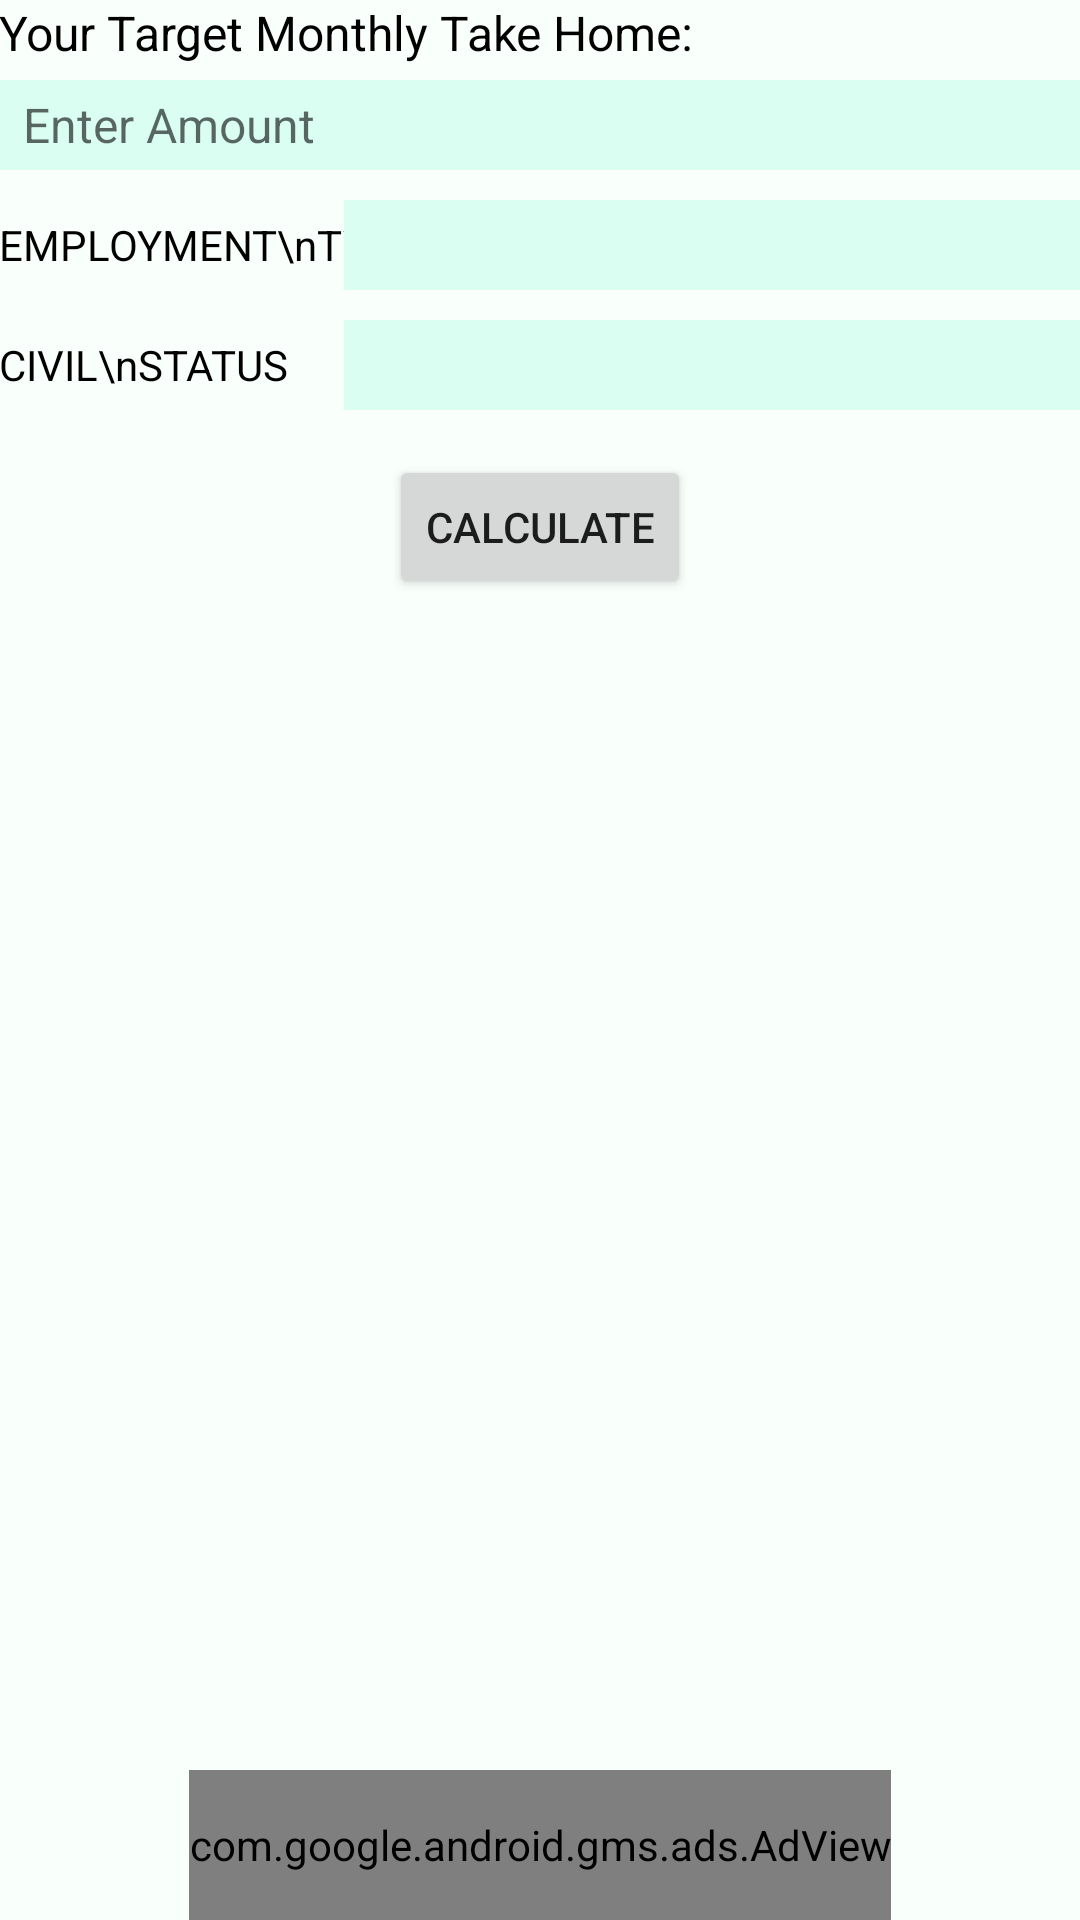

Reconstruct the res/layout file that produces this screen, plus the resources it refers to.
<!-- AndroidManifest.xml: application theme AppTheme -->
<!-- res/layout/activity_reverse_calc.xml -->
<RelativeLayout xmlns:android="http://schemas.android.com/apk/res/android"
    xmlns:ads="http://schemas.android.com/apk/res-auto"
    xmlns:tools="http://schemas.android.com/tools"
    android:layout_width="match_parent"
    android:layout_height="match_parent"
    android:paddingLeft="@dimen/activity_horizontal_margin"
    android:paddingRight="@dimen/activity_horizontal_margin"
    android:paddingTop="@dimen/activity_vertical_margin"
    android:paddingBottom="@dimen/activity_vertical_margin"
    tools:context="com.ymsoftlabs.caltax.ReverseCalcActivity"
    android:background="#F9FFFA">

    <TextView
        android:layout_width="wrap_content"
        android:layout_height="wrap_content"
        android:textAppearance="?android:attr/textAppearanceLarge"
        android:text="Your Target Monthly Take Home:"
        android:id="@+id/textView17"
        android:typeface="sans"
        android:textColor="#000000"
        android:textSize="16sp"
        android:layout_alignParentTop="true"
        android:layout_alignParentLeft="true"
        android:layout_alignParentStart="true"
        android:textStyle="normal" />

    <EditText
        android:layout_width="fill_parent"
        android:layout_height="30dp"
        android:inputType="numberDecimal"
        android:ems="10"
        android:id="@+id/targetSalary"
        android:background="@color/green"
        android:paddingLeft="8dp"
        android:textSize="16sp"
        android:hint="Enter Amount"
        android:typeface="sans"
        android:layout_below="@+id/textView17"
        android:layout_centerHorizontal="true"
        android:layout_marginTop="5dp" />

    <TextView
        android:layout_width="wrap_content"
        android:layout_height="30dp"
        android:textAppearance="?android:attr/textAppearanceSmall"
        android:text="EMPLOYMENT\nTYPE:"
        android:id="@+id/textView18"
        android:textColor="#000000"
        android:gravity="center_vertical"
        android:layout_below="@+id/targetSalary"
        android:layout_alignParentLeft="true"
        android:layout_alignParentStart="true"
        android:layout_marginTop="10dp" />

    <Spinner
        android:layout_width="fill_parent"
        android:layout_height="30dp"
        android:id="@+id/employmentType"
        android:spinnerMode="dialog"
        android:popupBackground="#75ffffff"
        android:background="@color/green"
        android:layout_alignTop="@+id/textView18"
        android:layout_alignParentRight="true"
        android:layout_alignParentEnd="true"
        android:layout_marginLeft="115dp"
        android:layout_marginStart="115dp" />

    <TextView
        android:layout_width="wrap_content"
        android:layout_height="30dp"
        android:textAppearance="?android:attr/textAppearanceSmall"
        android:text="CIVIL\nSTATUS"
        android:id="@+id/textView19"
        android:textColor="#000000"
        android:gravity="center_vertical"
        android:layout_below="@+id/textView18"
        android:layout_alignParentLeft="true"
        android:layout_alignParentStart="true"
        android:layout_marginTop="10dp" />

    <Spinner
        android:layout_width="fill_parent"
        android:layout_height="30dp"
        android:id="@+id/civStatus"
        android:spinnerMode="dialog"
        android:popupBackground="#75ffffff"
        android:background="@color/green"
        android:layout_alignTop="@+id/textView19"
        android:layout_alignParentRight="true"
        android:layout_alignParentEnd="true"
        android:layout_alignLeft="@+id/employmentType"
        android:layout_alignStart="@+id/employmentType" />

    <Button
        android:layout_width="wrap_content"
        android:layout_height="wrap_content"
        android:text="Calculate"
        android:id="@+id/button2"
        android:onClick="calTaxReverse"
        android:layout_marginTop="15dp"
        android:layout_below="@+id/civStatus"
        android:layout_centerHorizontal="true" />

    <com.google.android.gms.ads.AdView
        android:id="@+id/adView2"
        android:layout_width="wrap_content"
        android:layout_height="50dp"
        android:layout_centerHorizontal="true"
        android:layout_alignParentBottom="true"
        ads:adSize="BANNER"
        ads:adUnitId="@string/banner_ad_unit_id2">
    </com.google.android.gms.ads.AdView>


</RelativeLayout>
<!-- resources referenced by this layout -->
<resources>
  <color name="green">#DAFFF2</color>
  <string name="banner_ad_unit_id2">ca-app-pub-1002476730485776/1364783344</string>
  <style name="AppTheme" parent="Theme.AppCompat.Light.DarkActionBar">
          <item name="logo">@drawable/icon_actionbar</item>
          <item name="displayOptions"> useLogo|showHome </item>
  
          
      </style>
  <!-- drawable icon_actionbar (drawable) -->
  <?xml version="1.0" encoding="utf-8"?>
  
  <layer-list
      xmlns:android="http://schemas.android.com/apk/res/android">
      <item
          android:drawable="@mipmap/ic_launcher"
          android:right="20dp"
          android:left="20dp"/>
  </layer-list>
</resources>
